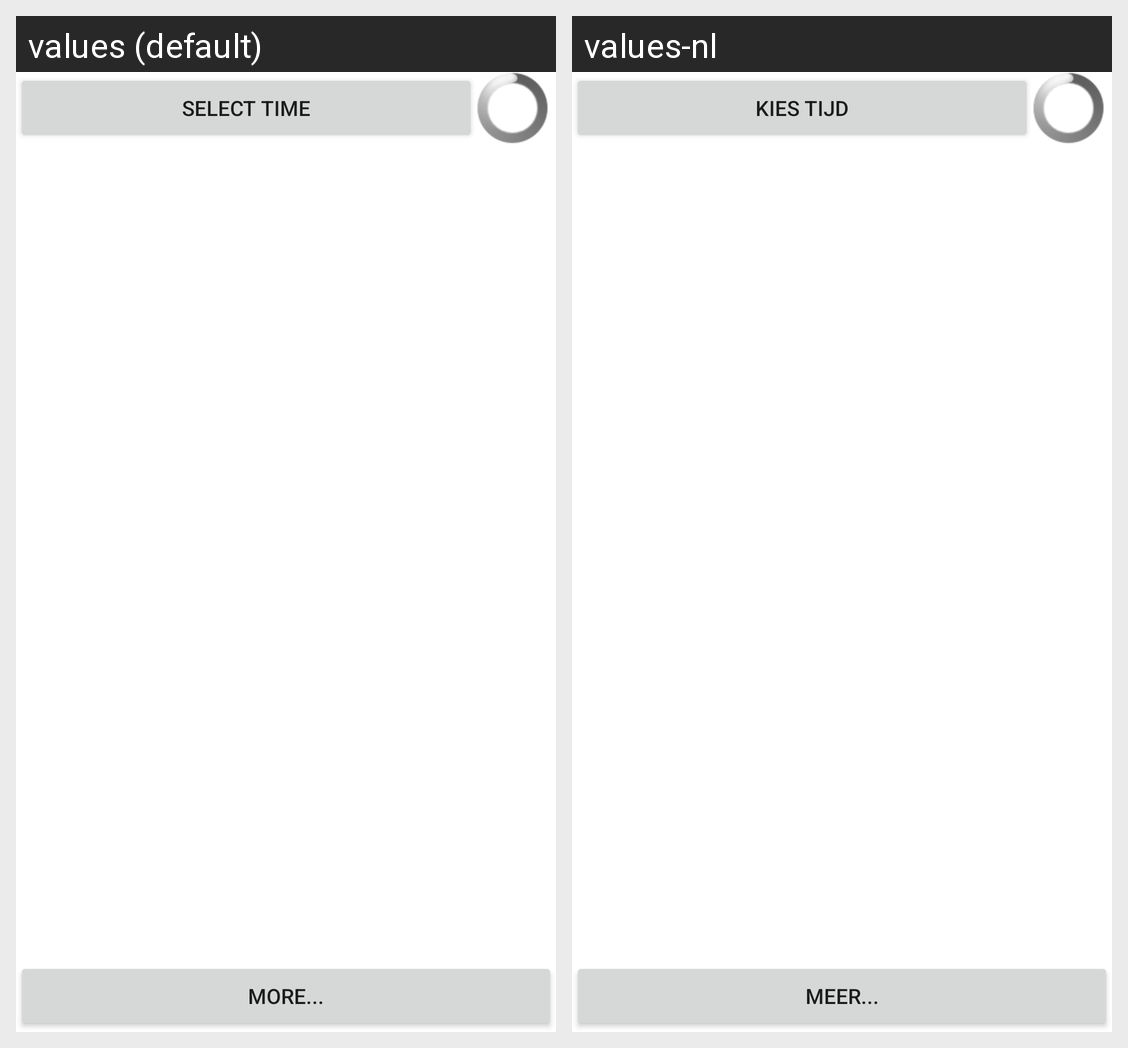

Translations of the strings shown on this Android screen, per locale in the grid:
Android screen res/layout/activity_journey_selector.xml rendered under 2 locales, left to right: values (default), values-nl. Device: Nexus 5 (rendered at 1080×1920; each locale shown at half size, 540×960, under a caption strip naming it); theme Theme.MaterialComponents.DayNight.NoActionBar.
Strings drawn on this screen, with the default value and each locale's value (text and hints the layout hard-codes, and strings that could not be matched under every locale, appear in the picture but are not listed):

selecttime
  values: Select time
  values-nl: Kies tijd

more
  values: more...
  values-nl: meer...
